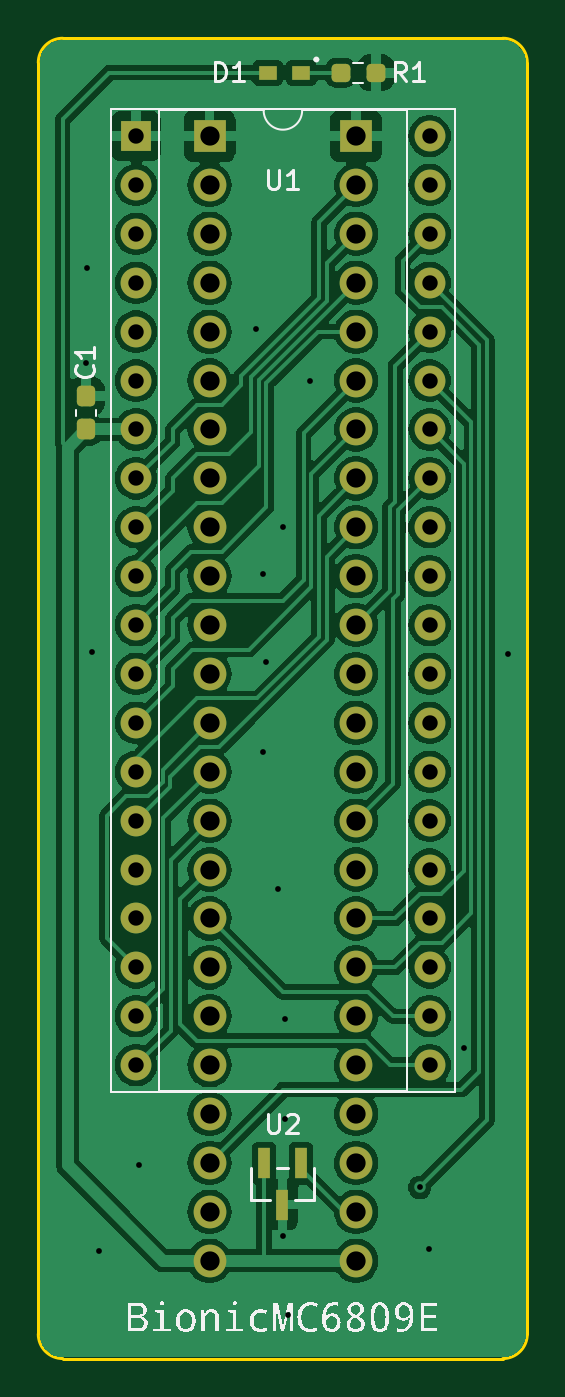
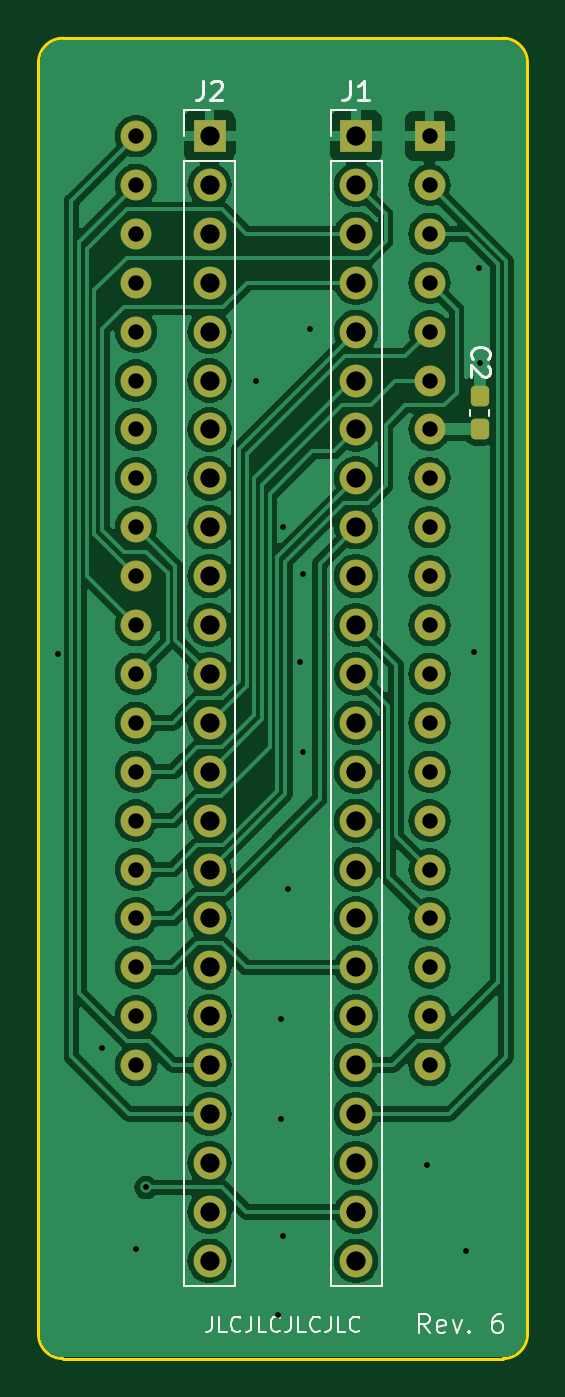
Circuit board: 11 layer files. Board 25.4 x 68.6 mm.
- bottom_copper: bionic-mc6809e-B_Cu.gbr (114838 bytes)
- bottom_mask: bionic-mc6809e-B_Mask.gbr (3591 bytes)
- paste: bionic-mc6809e-B_Paste.gbr (1209 bytes)
- bottom_silk: bionic-mc6809e-B_Silkscreen.gbr (11037 bytes)
- outline: bionic-mc6809e-Edge_Cuts.gbr (1052 bytes)
- top_copper: bionic-mc6809e-F_Cu.gbr (128680 bytes)
- top_mask: bionic-mc6809e-F_Mask.gbr (3945 bytes)
- paste: bionic-mc6809e-F_Paste.gbr (1563 bytes)
- top_silk: bionic-mc6809e-F_Silkscreen.gbr (28417 bytes)
- drill: bionic-mc6809e-NPTH.drl (279 bytes)
- drill: bionic-mc6809e-PTH.drl (2180 bytes)

=== bottom_copper: bionic-mc6809e-B_Cu.gbr (114838 bytes, source omitted) ===
=== bottom_mask: bionic-mc6809e-B_Mask.gbr (3591 bytes, source withheld) ===
=== paste: bionic-mc6809e-B_Paste.gbr (1209 bytes, source withheld) ===
=== bottom_silk: bionic-mc6809e-B_Silkscreen.gbr (11037 bytes, source omitted) ===
=== outline: bionic-mc6809e-Edge_Cuts.gbr ===
G04 #@! TF.GenerationSoftware,KiCad,Pcbnew,8.0.4+dfsg-1*
G04 #@! TF.CreationDate,2025-02-23T14:55:37+09:00*
G04 #@! TF.ProjectId,bionic-mc6809e,62696f6e-6963-42d6-9d63-36383039652e,6*
G04 #@! TF.SameCoordinates,Original*
G04 #@! TF.FileFunction,Profile,NP*
%FSLAX46Y46*%
G04 Gerber Fmt 4.6, Leading zero omitted, Abs format (unit mm)*
G04 Created by KiCad (PCBNEW 8.0.4+dfsg-1) date 2025-02-23 14:55:37*
%MOMM*%
%LPD*%
G01*
G04 APERTURE LIST*
G04 #@! TA.AperFunction,Profile*
%ADD10C,0.150000*%
G04 #@! TD*
G04 APERTURE END LIST*
D10*
X130055601Y-132496000D02*
G75*
G02*
X128785601Y-133766001I-1270001J0D01*
G01*
X105925601Y-133766000D02*
G75*
G02*
X104655600Y-132496000I-1J1270000D01*
G01*
X104655601Y-66456000D02*
G75*
G02*
X105925601Y-65186001I1269999J0D01*
G01*
X130055601Y-132496000D02*
X130055601Y-66456000D01*
X128785601Y-65186000D02*
X105925601Y-65186000D01*
X105925601Y-133766000D02*
X128785601Y-133766000D01*
X104655601Y-66456000D02*
X104655601Y-132496000D01*
X128785601Y-65186000D02*
G75*
G02*
X130055600Y-66456000I-1J-1270000D01*
G01*
M02*

=== top_copper: bionic-mc6809e-F_Cu.gbr (128680 bytes, source omitted) ===
=== top_mask: bionic-mc6809e-F_Mask.gbr (3945 bytes, source withheld) ===
=== paste: bionic-mc6809e-F_Paste.gbr (1563 bytes, source withheld) ===
=== top_silk: bionic-mc6809e-F_Silkscreen.gbr (28417 bytes, source omitted) ===
=== drill: bionic-mc6809e-NPTH.drl ===
M48
; DRILL file {KiCad 8.0.4+dfsg-1} date 2025-02-23T14:55:40+0900
; FORMAT={-:-/ absolute / inch / decimal}
; #@! TF.CreationDate,2025-02-23T14:55:40+09:00
; #@! TF.GenerationSoftware,Kicad,Pcbnew,8.0.4+dfsg-1
; #@! TF.FileFunction,NonPlated,1,2,NPTH
FMAT,2
INCH
%
G90
G05
M30

=== drill: bionic-mc6809e-PTH.drl ===
M48
; DRILL file {KiCad 8.0.4+dfsg-1} date 2025-02-23T14:55:40+0900
; FORMAT={-:-/ absolute / inch / decimal}
; #@! TF.CreationDate,2025-02-23T14:55:40+09:00
; #@! TF.GenerationSoftware,Kicad,Pcbnew,8.0.4+dfsg-1
; #@! TF.FileFunction,Plated,1,2,PTH
FMAT,2
INCH
; #@! TA.AperFunction,Plated,PTH,ViaDrill
T1C0.0118
; #@! TA.AperFunction,Plated,PTH,ComponentDrill
T2C0.0315
; #@! TA.AperFunction,Plated,PTH,ComponentDrill
T3C0.0394
%
G90
G05
T1
X4.2183Y-3.2304
X4.2203Y-3.0364
X4.2303Y-3.8214
X4.2453Y-5.0464
X4.3253Y-4.8714
X4.5653Y-3.1614
X4.5803Y-3.6614
X4.5803Y-4.0264
X4.5853Y-3.8414
X4.6103Y-4.3064
X4.6203Y-3.5664
X4.6203Y-5.0164
X4.6253Y-4.5714
X4.6253Y-4.7764
X4.6303Y-5.1764
X4.6753Y-3.2664
X4.9003Y-4.9164
X4.9203Y-5.0414
X4.9903Y-4.6314
X5.0803Y-3.8264
T2
X4.3205Y-2.7664
X4.3205Y-2.8664
X4.3205Y-2.9664
X4.3205Y-3.0664
X4.3205Y-3.1664
X4.3205Y-3.2664
X4.3205Y-3.3664
X4.3205Y-3.4664
X4.3205Y-3.5664
X4.3205Y-3.6664
X4.3205Y-3.7664
X4.3205Y-3.8664
X4.3205Y-3.9664
X4.3205Y-4.0664
X4.3205Y-4.1664
X4.3205Y-4.2664
X4.3205Y-4.3664
X4.3205Y-4.4664
X4.3205Y-4.5664
X4.3205Y-4.6664
X4.9205Y-2.7664
X4.9205Y-2.8664
X4.9205Y-2.9664
X4.9205Y-3.0664
X4.9205Y-3.1664
X4.9205Y-3.2664
X4.9205Y-3.3664
X4.9205Y-3.4664
X4.9205Y-3.5664
X4.9205Y-3.6664
X4.9205Y-3.7664
X4.9205Y-3.8664
X4.9205Y-3.9664
X4.9205Y-4.0664
X4.9205Y-4.1664
X4.9205Y-4.2664
X4.9205Y-4.3664
X4.9205Y-4.4664
X4.9205Y-4.5664
X4.9205Y-4.6664
T3
X4.4705Y-2.7664
X4.4705Y-2.8664
X4.4705Y-2.9664
X4.4705Y-3.0664
X4.4705Y-3.1664
X4.4705Y-3.2664
X4.4705Y-3.3664
X4.4705Y-3.4664
X4.4705Y-3.5664
X4.4705Y-3.6664
X4.4705Y-3.7664
X4.4705Y-3.8664
X4.4705Y-3.9664
X4.4705Y-4.0664
X4.4705Y-4.1664
X4.4705Y-4.2664
X4.4705Y-4.3664
X4.4705Y-4.4664
X4.4705Y-4.5664
X4.4705Y-4.6664
X4.4705Y-4.7664
X4.4705Y-4.8664
X4.4705Y-4.9664
X4.4705Y-5.0664
X4.7705Y-2.7664
X4.7705Y-2.8664
X4.7705Y-2.9664
X4.7705Y-3.0664
X4.7705Y-3.1664
X4.7705Y-3.2664
X4.7705Y-3.3664
X4.7705Y-3.4664
X4.7705Y-3.5664
X4.7705Y-3.6664
X4.7705Y-3.7664
X4.7705Y-3.8664
X4.7705Y-3.9664
X4.7705Y-4.0664
X4.7705Y-4.1664
X4.7705Y-4.2664
X4.7705Y-4.3664
X4.7705Y-4.4664
X4.7705Y-4.5664
X4.7705Y-4.6664
X4.7705Y-4.7664
X4.7705Y-4.8664
X4.7705Y-4.9664
X4.7705Y-5.0664
M30

